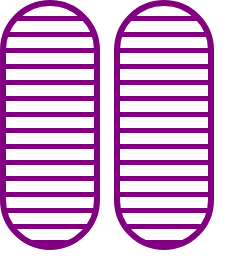
t = 0.00 s
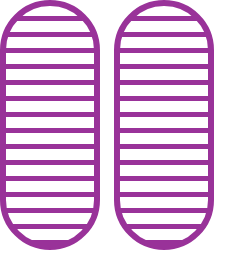
t = 0.38 s
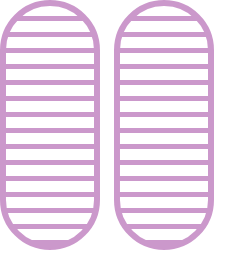
t = 1.13 s
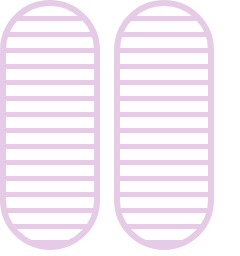
t = 1.50 s
t = 1.88 s: frame unchanged from t = 1.13 s, image omitted
t = 2.63 s: frame unchanged from t = 0.38 s, image omitted

The animated SVG that drew these frames (rendered in a browser with its animation timeline set to each time). Animation: 2 SMIL elements (animate=2); one cycle of 3.00 s, repeats indefinitely.

<svg width="240" height="256" xmlns="http://www.w3.org/2000/svg"><g transform="translate(0)"><g style="stroke:purple;stroke-width:6;"><g style="fill:url(#pattern);"><pattern id="pattern" width="8" height="10" patternUnits="userSpaceOnUse" patternTransform="rotate(90) scale(2)"><line stroke="purple" stroke-width="5px" y2="15"></line></pattern><rect x="3" y="3" width="94" height="244" rx="47" ry="47"><animate attributeName="opacity" attributeType="XML" values="1; .2; 1" begin="0s" dur="3s" repeatCount="indefinite"></animate></rect></g></g></g><g transform="translate(114)"><g style="stroke:purple;stroke-width:6;"><g style="fill:url(#pattern);"><pattern id="pattern" width="8" height="10" patternUnits="userSpaceOnUse" patternTransform="rotate(90) scale(2)"><line stroke="purple" stroke-width="5px" y2="15"></line></pattern><rect x="3" y="3" width="94" height="244" rx="47" ry="47"><animate attributeName="opacity" attributeType="XML" values="1; .2; 1" begin="0s" dur="3s" repeatCount="indefinite"></animate></rect></g></g></g></svg>